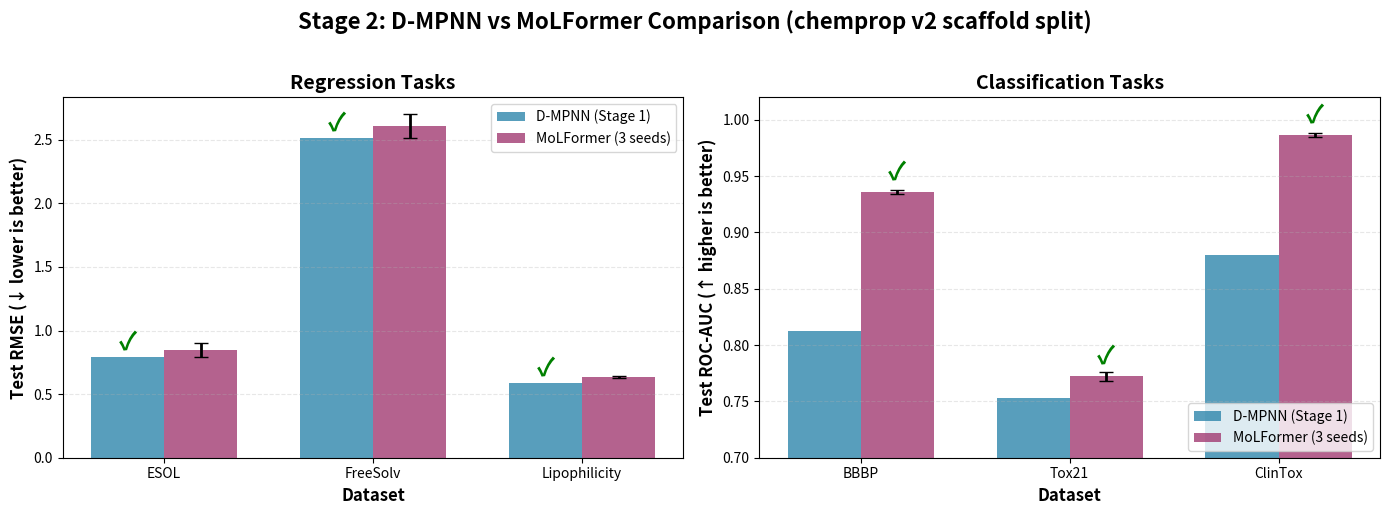

Generate this figure with matplotlib: (Note: this script raises an exception after producing the figure.)
"""Generate Stage 2 comparison plot (D-MPNN vs MoLFormer)."""
import matplotlib
matplotlib.use('Agg')
import matplotlib.pyplot as plt
import numpy as np

# Data
datasets_reg = ['ESOL', 'FreeSolv', 'Lipophilicity']
dmpnn_reg = [0.7935, 2.5163, 0.5890]
molformer_reg = [0.8461, 2.6063, 0.6363]
molformer_reg_std = [0.054, 0.093, 0.008]

datasets_cls = ['BBBP', 'Tox21', 'ClinTox']
dmpnn_cls = [0.8121, 0.7532, 0.8797]
molformer_cls = [0.9358, 0.7724, 0.9865]
molformer_cls_std = [0.002, 0.004, 0.002]

# Create figure with 2 subplots
fig, (ax1, ax2) = plt.subplots(1, 2, figsize=(14, 5))

# Regression plot
x_reg = np.arange(len(datasets_reg))
width = 0.35
ax1.bar(x_reg - width/2, dmpnn_reg, width, label='D-MPNN (Stage 1)', color='#2E86AB', alpha=0.8)
ax1.bar(x_reg + width/2, molformer_reg, width, label='MoLFormer (3 seeds)', 
        yerr=molformer_reg_std, capsize=5, color='#A23B72', alpha=0.8, error_kw={'elinewidth': 2})
ax1.set_xlabel('Dataset', fontsize=12, fontweight='bold')
ax1.set_ylabel('Test RMSE (↓ lower is better)', fontsize=12, fontweight='bold')
ax1.set_title('Regression Tasks', fontsize=14, fontweight='bold')
ax1.set_xticks(x_reg)
ax1.set_xticklabels(datasets_reg)
ax1.legend(loc='upper right', fontsize=10)
ax1.grid(axis='y', alpha=0.3, linestyle='--')

# Add winner checkmarks
for i, (d, m) in enumerate(zip(dmpnn_reg, molformer_reg)):
    if d < m:
        ax1.text(i - width/2, d + max(molformer_reg)*0.02, '✓', 
                ha='center', fontsize=18, color='green', fontweight='bold')

# Classification plot
x_cls = np.arange(len(datasets_cls))
ax2.bar(x_cls - width/2, dmpnn_cls, width, label='D-MPNN (Stage 1)', color='#2E86AB', alpha=0.8)
ax2.bar(x_cls + width/2, molformer_cls, width, label='MoLFormer (3 seeds)', 
        yerr=molformer_cls_std, capsize=5, color='#A23B72', alpha=0.8, error_kw={'elinewidth': 2})
ax2.set_xlabel('Dataset', fontsize=12, fontweight='bold')
ax2.set_ylabel('Test ROC-AUC (↑ higher is better)', fontsize=12, fontweight='bold')
ax2.set_title('Classification Tasks', fontsize=14, fontweight='bold')
ax2.set_xticks(x_cls)
ax2.set_xticklabels(datasets_cls)
ax2.legend(loc='lower right', fontsize=10)
ax2.grid(axis='y', alpha=0.3, linestyle='--')
ax2.set_ylim([0.7, 1.02])

# Add winner checkmarks
for i, (d, m) in enumerate(zip(dmpnn_cls, molformer_cls)):
    if m > d:
        ax2.text(i + width/2, m + 0.01, '✓', 
                ha='center', fontsize=18, color='green', fontweight='bold')

# Overall styling
fig.suptitle('Stage 2: D-MPNN vs MoLFormer Comparison (chemprop v2 scaffold split)', 
             fontsize=16, fontweight='bold', y=1.02)
plt.tight_layout()

# Save
output_path = 'assets/stage2_molformer_comparison.png'
plt.savefig(output_path, dpi=300, bbox_inches='tight')
print(f"✓ Figure saved to {output_path}")
